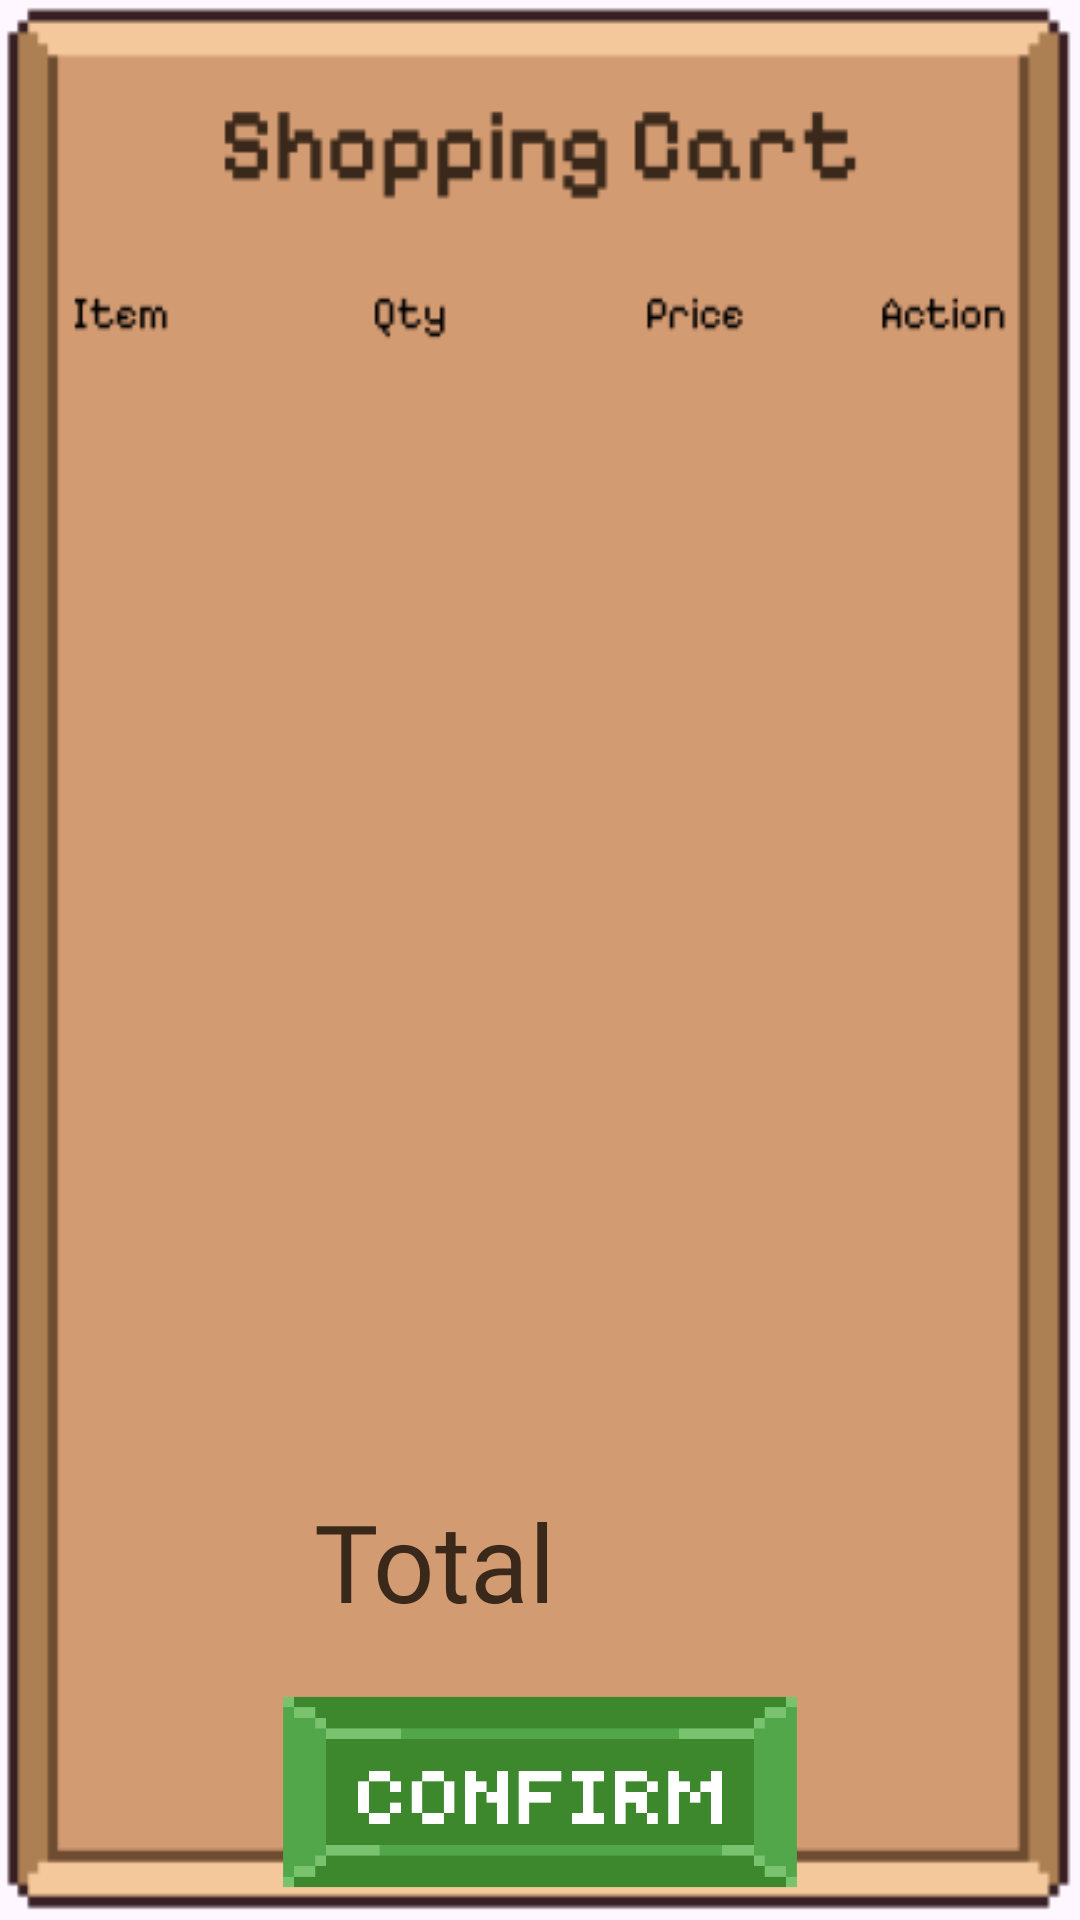

Android layout source for this screen:
<!-- AndroidManifest.xml: application theme Theme.Bentory_app -->
<!-- res/layout/bottom_sheet_cart.xml -->
<?xml version="1.0" encoding="utf-8"?>
<LinearLayout xmlns:android="http://schemas.android.com/apk/res/android"
    android:layout_width="match_parent"
    android:layout_height="wrap_content"
    android:background="@drawable/shopping_cart"
    android:orientation="vertical"
    >


    <androidx.recyclerview.widget.RecyclerView
        android:id="@+id/recyclerViewCart"
        android:layout_width="match_parent"
        android:layout_height="350dp"
        android:layout_marginTop="130dp"
        android:padding="10dp"
        android:contentDescription="view list of top selling"/>

    <LinearLayout
        android:layout_width="match_parent"
        android:layout_height="wrap_content"
        android:orientation="horizontal"
        android:gravity="center"
        android:layout_marginTop="16dp">

        <TextView
            android:textSize="36dp"
            android:fontFamily="@font/pixelify_sans"
            android:textColor="#3A291B"
            android:layout_width="wrap_content"
            android:layout_height="wrap_content"
            android:layout_marginRight="70dp"
            android:text="Total" />

        <TextView
            android:id="@+id/total_price_text"
            android:textSize="36dp"
            android:fontFamily="@font/pixelify_sans"
            android:textColor="#FFFFFF"
            android:layout_width="wrap_content"
            android:layout_height="wrap_content" />
    </LinearLayout>

    <ImageButton
        android:id="@+id/confirm_button"
        android:layout_width="174dp"
        android:layout_height="66dp"
        android:layout_gravity="center"
        android:layout_marginTop="20dp"
        android:contentDescription="Confirm Button"
        android:background="@drawable/confirm_btn"
        />

</LinearLayout>
<!-- resources referenced by this layout -->
<resources>
  <!-- drawable confirm_btn: png bitmap (drawable, 3027 bytes) -->
  <!-- drawable shopping_cart: png bitmap (drawable, 6550 bytes) -->
  <style name="Theme.Bentory_app" parent="Base.Theme.Bentory_app">
          <item name="android:statusBarColor">@android:color/transparent</item>
          <item name="android:windowDrawsSystemBarBackgrounds">true</item>
          <item name="android:windowTranslucentStatus">false</item>
          <item name="popupMenuStyle">@style/PopupMenuStyle</item>
      </style>
  <style name="Base.Theme.Bentory_app" parent="Theme.Material3.DayNight.NoActionBar">
          
          
      </style>
  <style name="PopupMenuStyle" parent="Widget.AppCompat.PopupMenu">
          <item name="android:textColor">@color/white</item>
          <item name="android:fontFamily">@font/pixelify_sans</item>
          <item name="android:radius">50dp</item>
      </style>
  <color name="white">#FFFFFFFF</color>
</resources>
